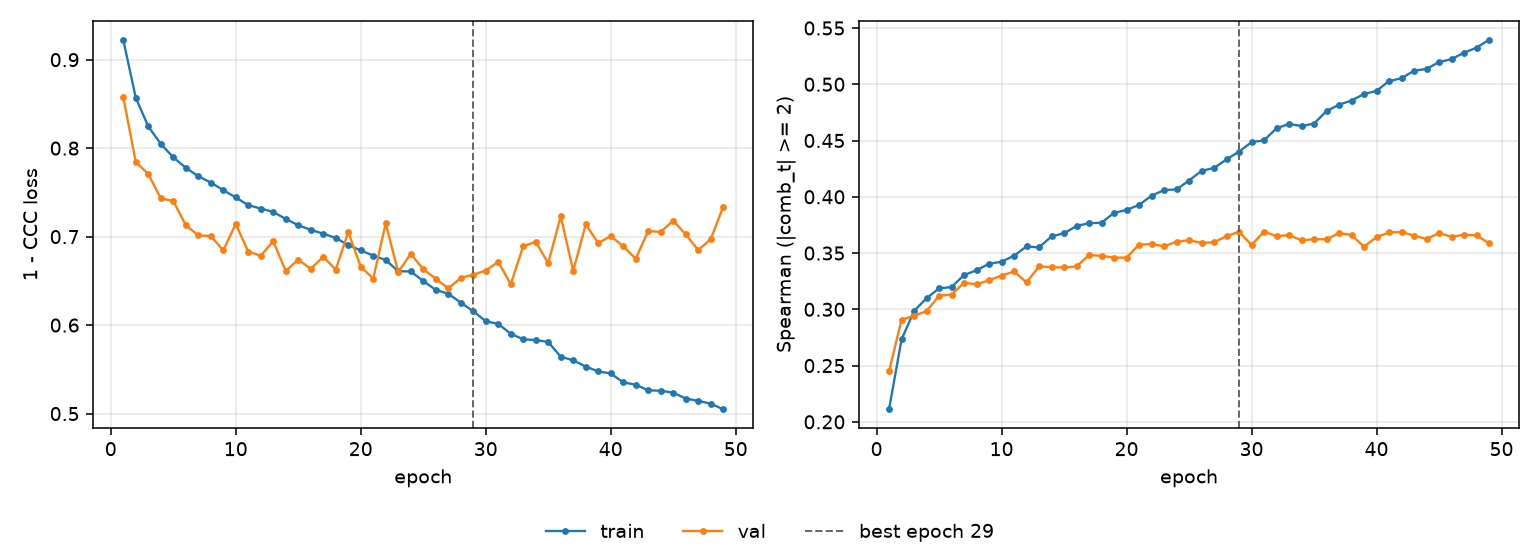

Source data for this figure (header and first rows):
epoch, tr_loss, vl_loss, tr_sp, vl_sp, is_best
1, 0.9224, 0.8579, 0.2112, 0.245, False
2, 0.857, 0.7844, 0.2732, 0.2905, False
3, 0.8245, 0.7708, 0.2985, 0.2943, False
4, 0.8049, 0.7432, 0.3099, 0.2983, False
5, 0.7896, 0.7402, 0.3186, 0.3121, False
6, 0.7779, 0.713, 0.3198, 0.313, False
7, 0.7683, 0.7013, 0.3305, 0.3236, False
8, 0.7611, 0.7007, 0.3347, 0.3221, False
9, 0.7526, 0.6844, 0.3405, 0.3259, False
10, 0.7442, 0.7142, 0.3423, 0.3299, False
11, 0.7355, 0.683, 0.3476, 0.3336, False
12, 0.7317, 0.6784, 0.3558, 0.3239, False
13, 0.7279, 0.6947, 0.355, 0.3382, False
14, 0.72, 0.6611, 0.3648, 0.3374, False
15, 0.7129, 0.6741, 0.3676, 0.3372, False
16, 0.7076, 0.6636, 0.374, 0.3381, False
17, 0.7033, 0.6772, 0.3765, 0.3482, False
18, 0.6986, 0.6628, 0.3769, 0.3476, False
19, 0.6904, 0.7052, 0.3857, 0.3459, False
20, 0.6843, 0.666, 0.3883, 0.3459, False
21, 0.6786, 0.6525, 0.3928, 0.3575, False
22, 0.6734, 0.7149, 0.4009, 0.3579, False
23, 0.6609, 0.6599, 0.406, 0.356, False
24, 0.6606, 0.6806, 0.4065, 0.36, False
25, 0.6499, 0.6632, 0.4145, 0.3615, False
26, 0.6397, 0.6524, 0.423, 0.359, False
27, 0.6355, 0.6415, 0.4256, 0.3597, False
28, 0.6254, 0.6531, 0.4332, 0.365, False
29, 0.6158, 0.657, 0.4401, 0.3689, True
30, 0.6044, 0.6616, 0.4485, 0.3572, False
31, 0.6014, 0.6715, 0.4502, 0.369, False
32, 0.5901, 0.6462, 0.4609, 0.365, False
33, 0.584, 0.6891, 0.4647, 0.3659, False
34, 0.583, 0.6941, 0.4629, 0.3613, False
35, 0.581, 0.6698, 0.4651, 0.3623, False
36, 0.5642, 0.723, 0.4762, 0.3622, False
37, 0.5601, 0.6613, 0.4818, 0.3678, False
38, 0.5531, 0.7137, 0.4855, 0.366, False
39, 0.5476, 0.6927, 0.4913, 0.3557, False
40, 0.5454, 0.7006, 0.4941, 0.3642, False
41, 0.5353, 0.6891, 0.5028, 0.3683, False
42, 0.5326, 0.675, 0.5053, 0.3687, False
43, 0.5263, 0.7063, 0.5121, 0.3655, False
44, 0.5258, 0.7052, 0.5136, 0.3625, False
45, 0.5236, 0.718, 0.5197, 0.3677, False
46, 0.517, 0.7026, 0.5223, 0.3644, False
47, 0.5144, 0.6848, 0.528, 0.3662, False
48, 0.5112, 0.6971, 0.5325, 0.3657, False
49, 0.5049, 0.7339, 0.5395, 0.3587, False
